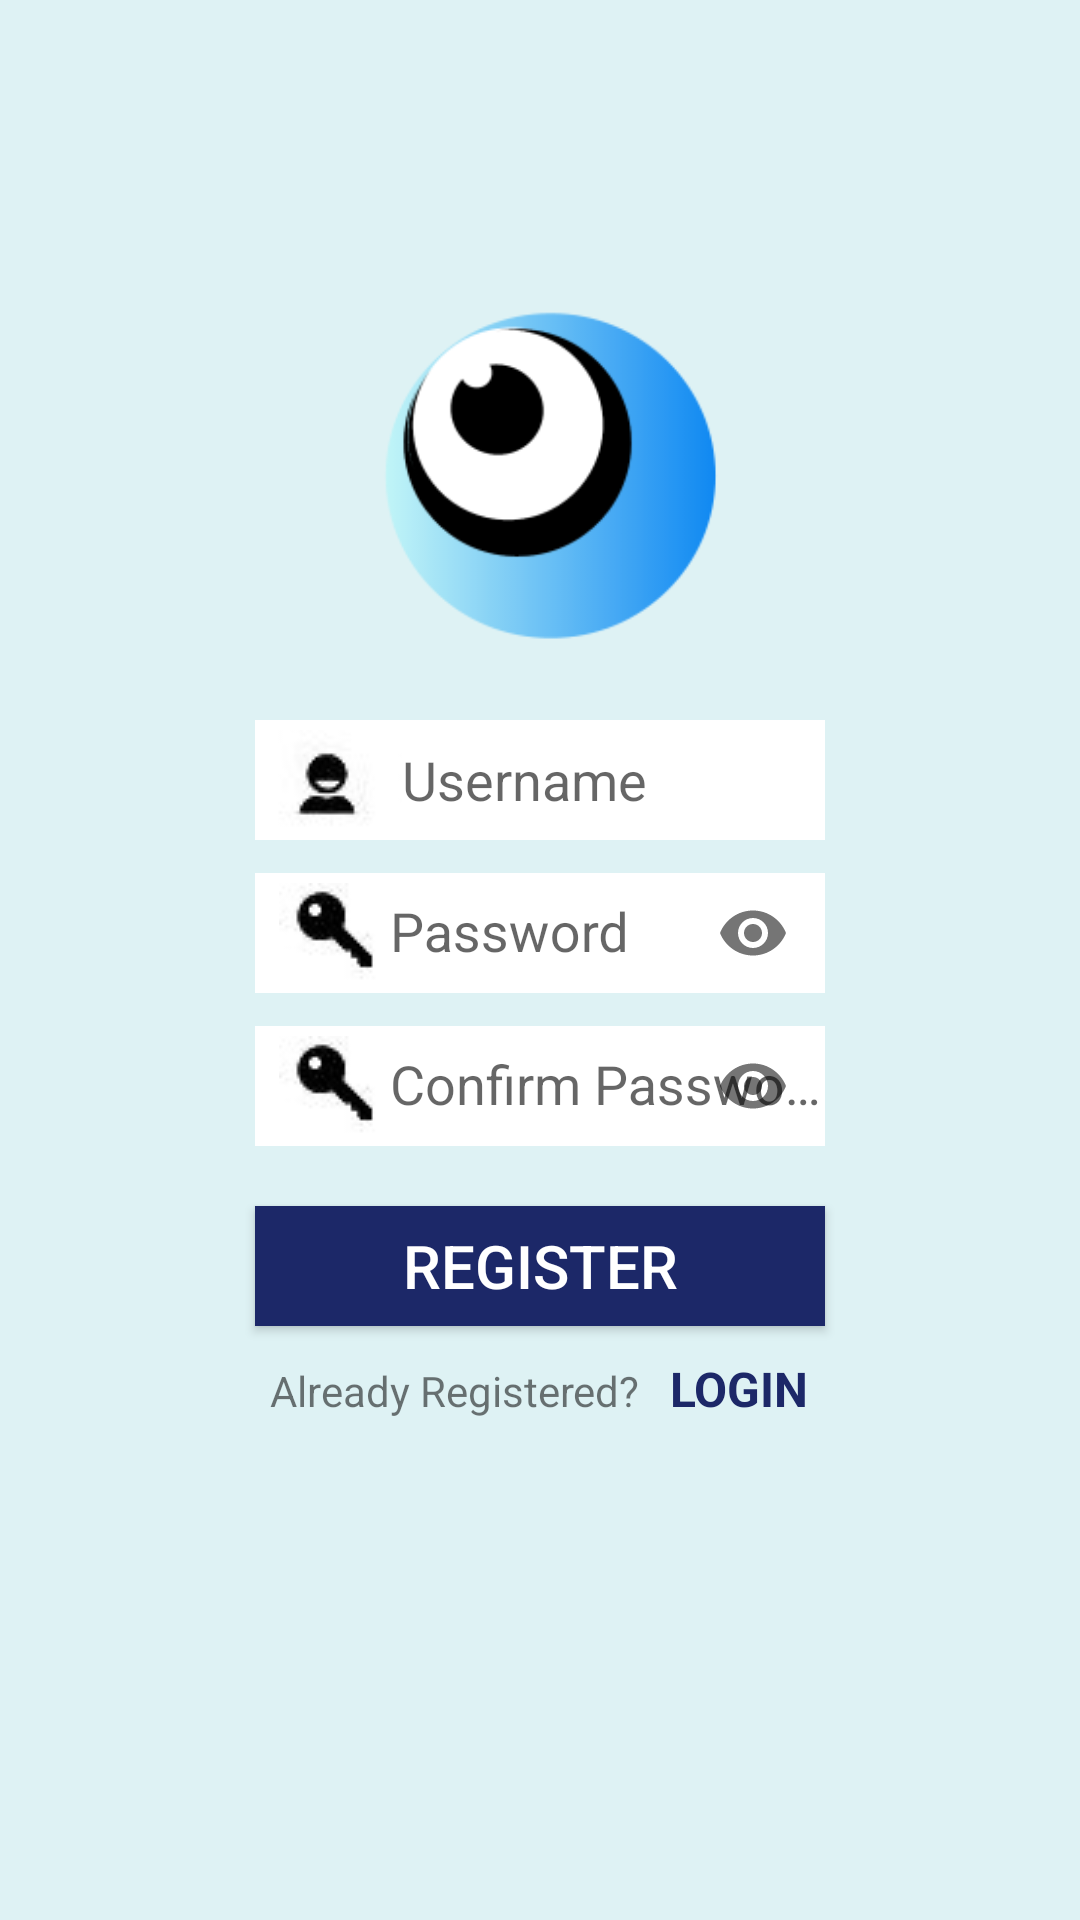

Produce the Android XML layout that renders to this screen, including the resource entries it uses.
<!-- AndroidManifest.xml: application theme AppTheme -->
<!-- res/layout/activity_register.xml -->
<?xml version="1.0" encoding="utf-8"?>
<LinearLayout xmlns:android="http://schemas.android.com/apk/res/android"
    xmlns:app="http://schemas.android.com/apk/res-auto"
    xmlns:tools="http://schemas.android.com/tools"
    android:layout_width="match_parent"
    android:layout_height="match_parent"
    android:background="#DEF2F4"
    android:gravity="center_horizontal"
    android:orientation="vertical"
    tools:context=".RegisterActivity">

    <ImageView
        android:layout_width="wrap_content"
        android:layout_height="130dp"
        android:layout_marginTop="90dp"
        app:srcCompat="@drawable/logo2" />

    <EditText
        android:id="@+id/editText_username"
        android:layout_width="190dp"
        android:layout_height="40dp"
        android:layout_marginTop="20dp"
        android:background="#ffffff"
        android:drawableLeft="@drawable/username"
        android:hint="@string/username" />

    <com.google.android.material.textfield.TextInputLayout
        android:layout_width="wrap_content"
        android:layout_height="wrap_content"
        app:passwordToggleEnabled="true">


        <com.google.android.material.textfield.TextInputEditText
            android:id="@+id/editText_password"
            android:layout_width="190dp"
            android:layout_height="40dp"
            android:layout_marginTop="20dp"
            android:background="#ffffff"
            android:drawableStart="@drawable/password"
            android:hint="@string/password"
            android:inputType="textPassword"
            android:paddingStart="8dp"
            android:drawableLeft="@drawable/password"
            android:paddingLeft="8dp" />

    </com.google.android.material.textfield.TextInputLayout>


    <com.google.android.material.textfield.TextInputLayout
        android:layout_width="wrap_content"
        android:layout_height="wrap_content"
        app:passwordToggleEnabled="true">

        <com.google.android.material.textfield.TextInputEditText
            android:id="@+id/editText_cnf_password"
            android:layout_width="190dp"
            android:layout_height="40dp"
            android:layout_marginTop="20dp"
            android:background="#ffffff"
            android:drawableStart="@drawable/password"
            android:hint="@string/confirm_password"
            android:inputType="textPassword"
            android:paddingLeft="8dp"
            android:drawableLeft="@drawable/password" />

    </com.google.android.material.textfield.TextInputLayout>


    <Button
        android:id="@+id/button_register"
        android:layout_width="190dp"
        android:layout_height="40dp"
        android:layout_marginTop="20dp"
        android:background="#1C2868"
        android:shadowColor="#0E2551"
        android:text="REGISTER"
        android:textAllCaps="true"
        android:textColor="#FFFFFF"
        android:textSize="20dp" />

    <LinearLayout
        android:layout_width="wrap_content"
        android:layout_height="wrap_content"
        android:layout_marginTop="10dp"
        android:orientation="horizontal">

        <TextView
            android:layout_width="wrap_content"
            android:layout_height="35dp"
            android:text="@string/already_registered" />

        <TextView
            android:id="@+id/textView_login"
            android:layout_width="wrap_content"
            android:layout_height="35dp"
            android:paddingLeft="10dp"
            android:text="@string/login"
            android:textColor="#1C2868"
            android:textSize="16dp"
            android:textStyle="bold" />

    </LinearLayout>


</LinearLayout>
<!-- resources referenced by this layout -->
<resources>
  <!-- drawable logo2: png bitmap (drawable, 8886 bytes) -->
  <!-- drawable password: jpg bitmap (drawable, 1114 bytes) -->
  <!-- drawable username: jpg bitmap (drawable, 1068 bytes) -->
  <string name="already_registered">Already Registered?</string>
  <string name="confirm_password">Confirm Password</string>
  <string name="login">LOGIN</string>
  <string name="password">Password</string>
  <string name="username">Username</string>
  <style name="AppTheme" parent="Theme.AppCompat.Light.DarkActionBar">
          <item name="colorPrimary">#1C2B61</item>
      </style>
</resources>
